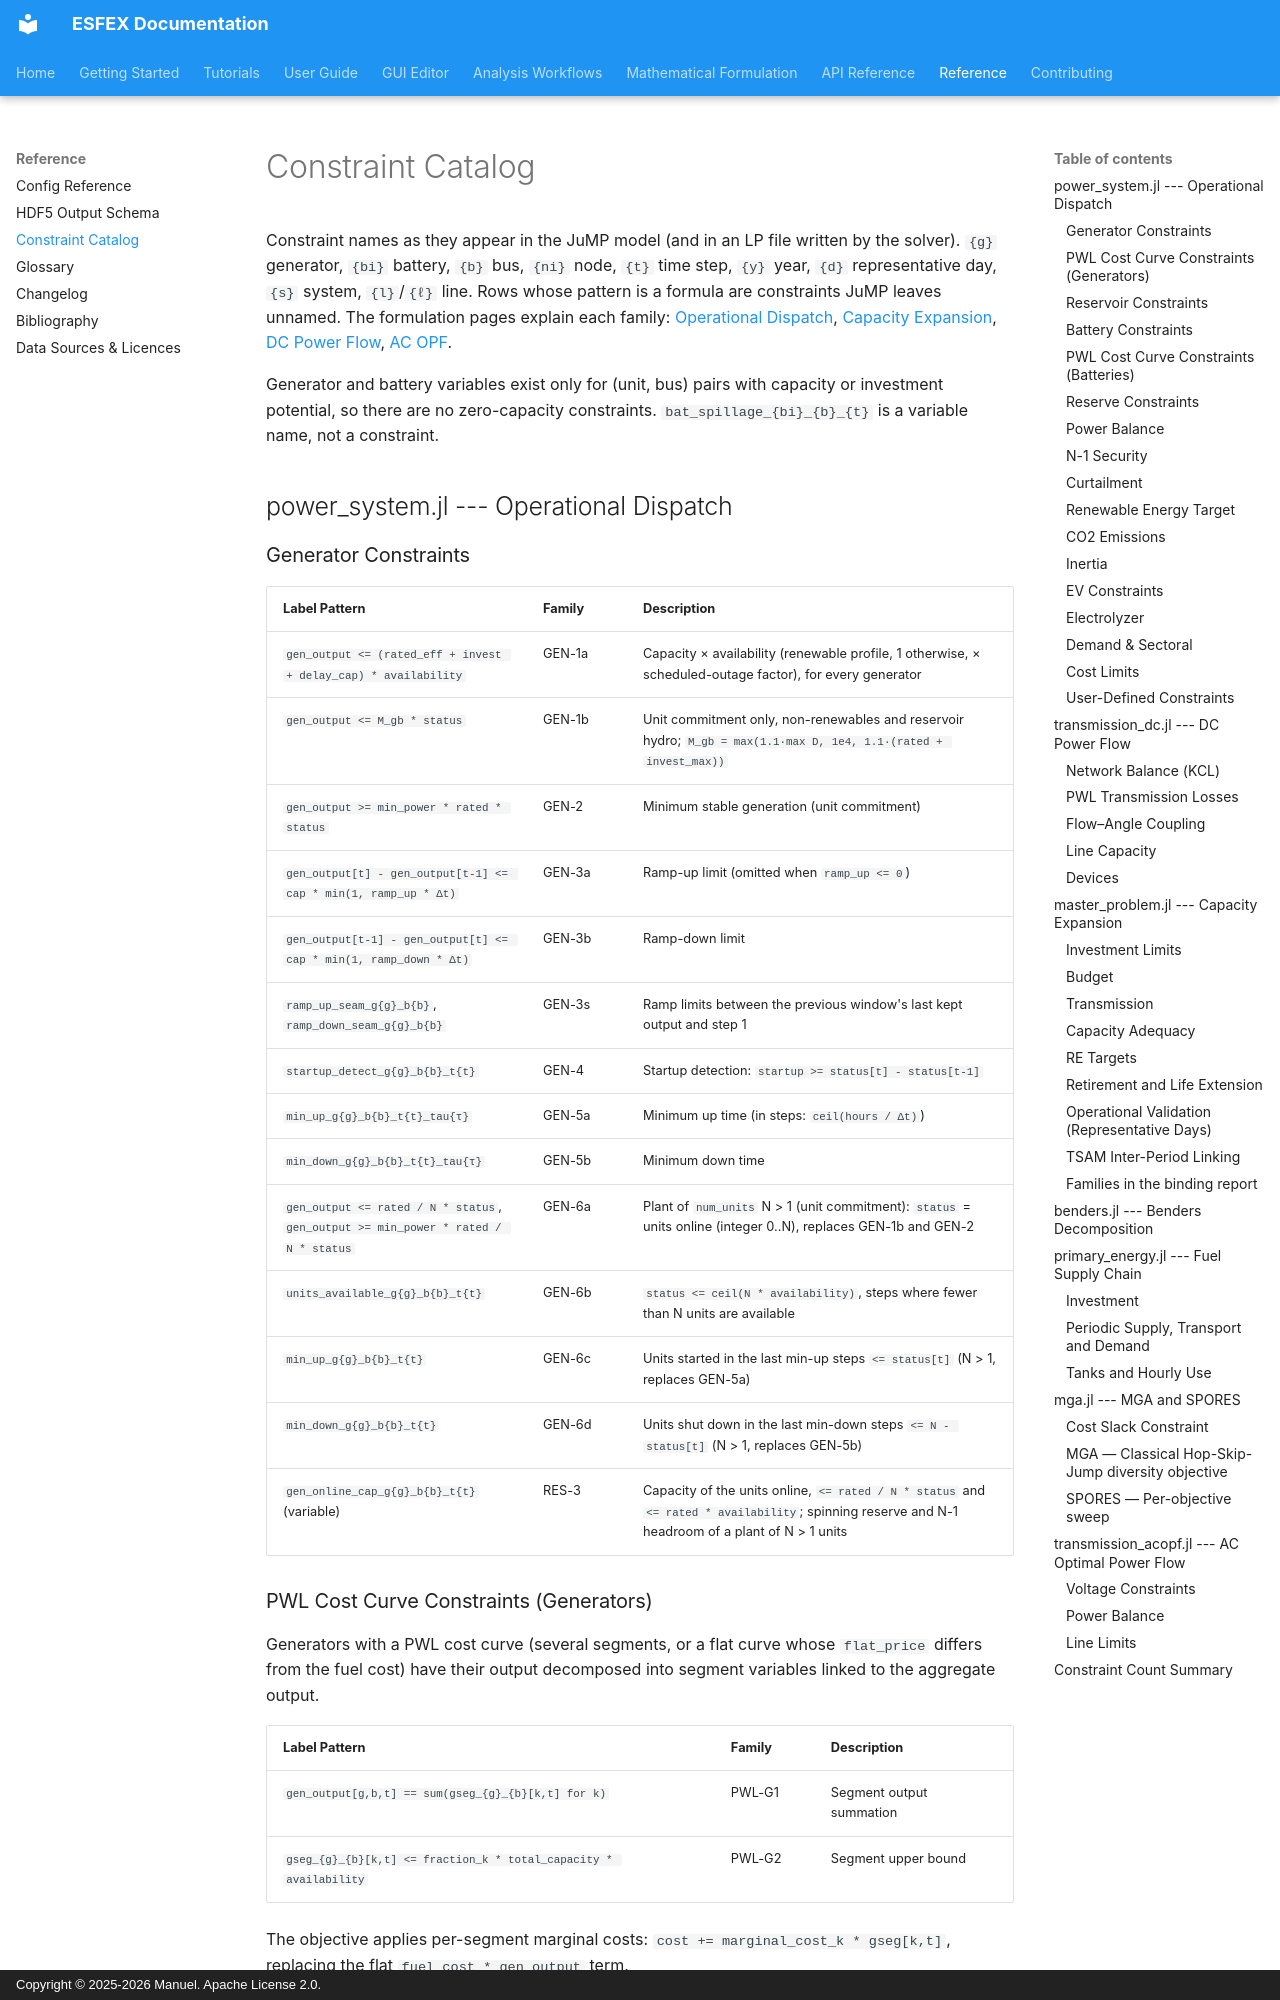

repository: Net-Zero-Horizon/ESFEX · page: reference/constraint-catalog/index.html · generator: mkdocs · copyright: Copyright © 2025-2026 Manuel. Apache License 2.0.

# Constraint Catalog

Constraint names as they appear in the JuMP model (and in an LP file written by the solver). `{g}` generator, `{bi}` battery, `{b}` bus, `{ni}` node, `{t}` time step, `{y}` year, `{d}` representative day, `{s}` system, `{l}`/`{ℓ}` line. Rows whose pattern is a formula are constraints JuMP leaves unnamed. The formulation pages explain each family: [Operational Dispatch](../formulation/operational-dispatch.md), [Capacity Expansion](../formulation/capacity-expansion.md), [DC Power Flow](../formulation/dc-power-flow.md), [AC OPF](../formulation/ac-power-flow.md).

Generator and battery variables exist only for (unit, bus) pairs with capacity or investment potential, so there are no zero-capacity constraints. `bat_spillage_{bi}_{b}_{t}` is a variable name, not a constraint.

## power_system.jl --- Operational Dispatch

### Generator Constraints

| Label Pattern | Family | Description |
|---------------|--------|-------------|
| `gen_output <= (rated_eff + invest + delay_cap) * availability` | GEN-1a | Capacity × availability (renewable profile, 1 otherwise, × scheduled-outage factor), for every generator |
| `gen_output <= M_gb * status` | GEN-1b | Unit commitment only, non-renewables and reservoir hydro; `M_gb = max(1.1·max D, 1e4, 1.1·(rated + invest_max))` |
| `gen_output >= min_power * rated * status` | GEN-2 | Minimum stable generation (unit commitment) |
| `gen_output[t] - gen_output[t-1] <= cap * min(1, ramp_up * Δt)` | GEN-3a | Ramp-up limit (omitted when `ramp_up <= 0`) |
| `gen_output[t-1] - gen_output[t] <= cap * min(1, ramp_down * Δt)` | GEN-3b | Ramp-down limit |
| `ramp_up_seam_g{g}_b{b}`, `ramp_down_seam_g{g}_b{b}` | GEN-3s | Ramp limits between the previous window's last kept output and step 1 |
| `startup_detect_g{g}_b{b}_t{t}` | GEN-4 | Startup detection: `startup >= status[t] - status[t-1]` |
| `min_up_g{g}_b{b}_t{t}_tau{τ}` | GEN-5a | Minimum up time (in steps: `ceil(hours / Δt)`) |
| `min_down_g{g}_b{b}_t{t}_tau{τ}` | GEN-5b | Minimum down time |
| `gen_output <= rated / N * status`, `gen_output >= min_power * rated / N * status` | GEN-6a | Plant of `num_units` N > 1 (unit commitment): `status` = units online (integer 0..N), replaces GEN-1b and GEN-2 |
| `units_available_g{g}_b{b}_t{t}` | GEN-6b | `status <= ceil(N * availability)`, steps where fewer than N units are available |
| `min_up_g{g}_b{b}_t{t}` | GEN-6c | Units started in the last min-up steps `<= status[t]` (N > 1, replaces GEN-5a) |
| `min_down_g{g}_b{b}_t{t}` | GEN-6d | Units shut down in the last min-down steps `<= N - status[t]` (N > 1, replaces GEN-5b) |
| `gen_online_cap_g{g}_b{b}_t{t}` (variable) | RES-3 | Capacity of the units online, `<= rated / N * status` and `<= rated * availability`; spinning reserve and N-1 headroom of a plant of N > 1 units |

### PWL Cost Curve Constraints (Generators)

Generators with a PWL cost curve (several segments, or a flat curve whose `flat_price` differs from the fuel cost) have their output decomposed into segment variables linked to the aggregate output.

| Label Pattern | Family | Description |
|---------------|--------|-------------|
| `gen_output[g,b,t] == sum(gseg_{g}_{b}[k,t] for k)` | PWL-G1 | Segment output summation |
| `gseg_{g}_{b}[k,t] <= fraction_k * total_capacity * availability` | PWL-G2 | Segment upper bound |

The objective applies per-segment marginal costs: `cost += marginal_cost_k * gseg[k,t]`, replacing the flat `fuel_cost * gen_output` term.
